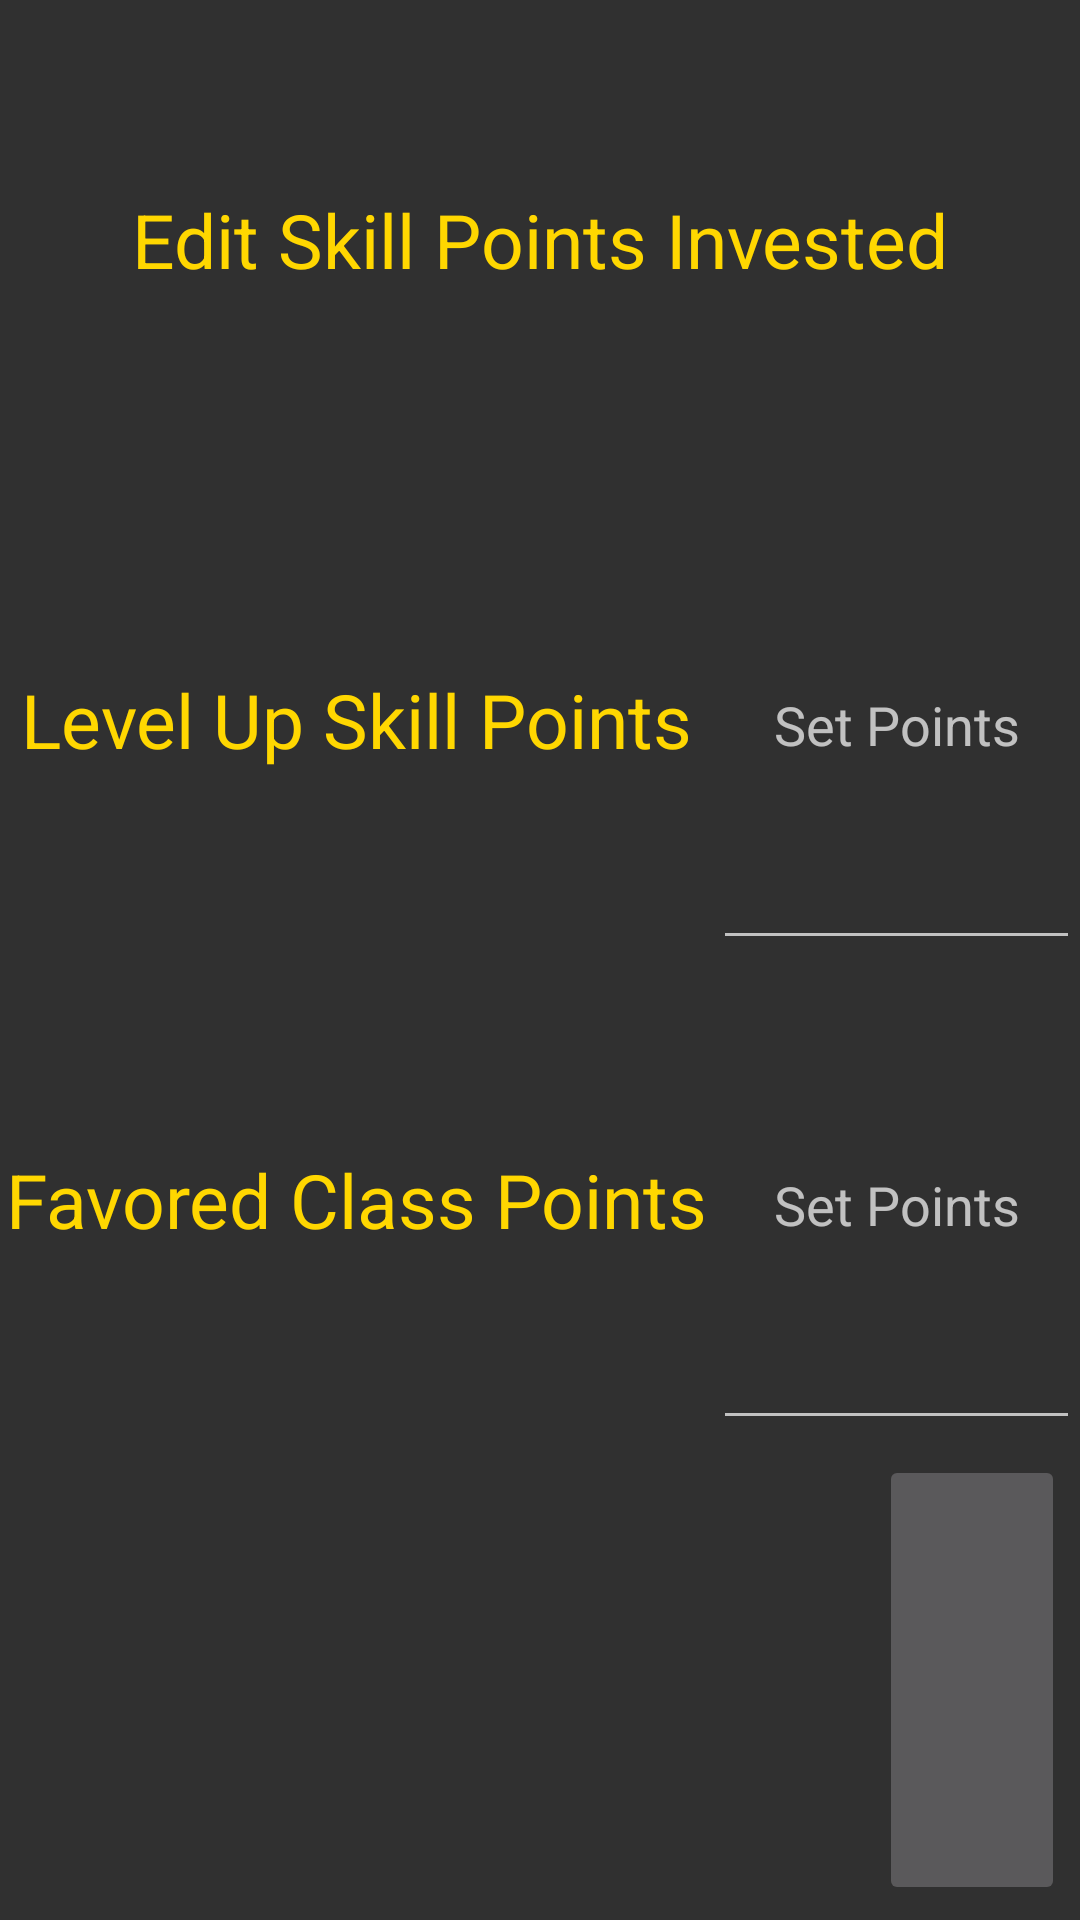

Layout XML and referenced resources for this Android screen:
<!-- AndroidManifest.xml: application theme AppTheme -->
<!-- res/layout/edit_player_character_skill_values_dialog_view.xml -->
<?xml version="1.0" encoding="utf-8"?>
<android.support.constraint.ConstraintLayout xmlns:android="http://schemas.android.com/apk/res/android"
    android:layout_width="match_parent"
    android:layout_height="match_parent"
    xmlns:app="http://schemas.android.com/apk/res-auto"
    android:focusable="true"
    android:descendantFocusability="beforeDescendants"
    android:focusableInTouchMode="true">
    <android.support.constraint.Guideline
        android:id="@+id/EditsSkillValuesTitleHorizontalGuideline"
        android:layout_width="wrap_content"
        android:layout_height="wrap_content"
        app:layout_constraintGuide_percent=".25"
        android:orientation="horizontal"/>
    <android.support.constraint.Guideline
        android:id="@+id/EditsSkillValuesLevelUpPointsHorizontalGuideline"
        android:layout_width="wrap_content"
        android:layout_height="wrap_content"
        app:layout_constraintGuide_percent=".5"
        android:orientation="horizontal"/>
    <android.support.constraint.Guideline
        android:id="@+id/EditsSkillValuesFavoredClassPointsHorizontalGuideline"
        android:layout_width="wrap_content"
        android:layout_height="wrap_content"
        app:layout_constraintGuide_percent=".75"
        android:orientation="horizontal"/>
    <android.support.constraint.Guideline
        android:id="@+id/EditSkillsValueLabelVerticalGuideline"
        android:layout_width="wrap_content"
        android:layout_height="wrap_content"
        app:layout_constraintGuide_percent=".66"
        android:orientation="vertical"/>
    <android.support.constraint.Guideline
        android:id="@+id/EditSkillsSaveVerticalGuideline"
        android:layout_width="wrap_content"
        android:layout_height="wrap_content"
        app:layout_constraintGuide_percent=".8"
        android:orientation="vertical"/>
    <android.support.constraint.Guideline
        android:id="@+id/EditSkillsDeleteVerticalGuideline"
        android:layout_width="wrap_content"
        android:layout_height="wrap_content"
        app:layout_constraintGuide_percent=".25"
        android:orientation="vertical"/>
    <TextView
        android:layout_width="0dp"
        android:layout_height="0dp"
        android:text="@string/EditSkillValues"
        android:textColor="@color/colorPlainText"
        android:gravity="center"
        android:textSize="25sp"
        app:layout_constraintLeft_toLeftOf="parent"
        app:layout_constraintStart_toStartOf="parent"
        app:layout_constraintTop_toTopOf="parent"
        app:layout_constraintRight_toRightOf="parent"
        app:layout_constraintEnd_toEndOf="parent"
        app:layout_constraintBottom_toTopOf="@id/EditsSkillValuesTitleHorizontalGuideline"/>
    <TextView
        android:layout_width="0dp"
        android:layout_height="0dp"
        android:text="@string/LevelUpPoints"
        android:textColor="@color/colorPlainText"
        android:gravity="center"
        android:textSize="25sp"
        android:labelFor="@id/GetLevelUpSkillPoints"
        app:layout_constraintLeft_toLeftOf="parent"
        app:layout_constraintStart_toStartOf="parent"
        app:layout_constraintTop_toBottomOf="@id/EditsSkillValuesTitleHorizontalGuideline"
        app:layout_constraintRight_toLeftOf="@id/EditSkillsValueLabelVerticalGuideline"
        app:layout_constraintEnd_toStartOf="@id/EditSkillsValueLabelVerticalGuideline"
        app:layout_constraintBottom_toTopOf="@id/EditsSkillValuesLevelUpPointsHorizontalGuideline"/>
    <EditText
        android:id="@+id/GetLevelUpSkillPoints"
        android:layout_width="0dp"
        android:layout_height="0dp"
        android:maxLength="2"
        app:layout_constraintLeft_toRightOf="@id/EditSkillsValueLabelVerticalGuideline"
        app:layout_constraintStart_toEndOf="@id/EditSkillsValueLabelVerticalGuideline"
        app:layout_constraintTop_toBottomOf="@id/EditsSkillValuesTitleHorizontalGuideline"
        app:layout_constraintRight_toRightOf="parent"
        app:layout_constraintEnd_toEndOf="parent"
        app:layout_constraintBottom_toTopOf="@id/EditsSkillValuesLevelUpPointsHorizontalGuideline"
        android:gravity="center"
        android:inputType="number"
        android:hint="@string/SetPoints"/>
    <TextView
        android:layout_width="0dp"
        android:layout_height="0dp"
        android:text="@string/FavoredClassPoints"
        android:textColor="@color/colorPlainText"
        android:gravity="center"
        android:textSize="25sp"
        android:labelFor="@id/GetFavoredClassPoints"
        app:layout_constraintLeft_toLeftOf="parent"
        app:layout_constraintStart_toStartOf="parent"
        app:layout_constraintTop_toBottomOf="@id/EditsSkillValuesLevelUpPointsHorizontalGuideline"
        app:layout_constraintRight_toLeftOf="@id/EditSkillsValueLabelVerticalGuideline"
        app:layout_constraintEnd_toStartOf="@id/EditSkillsValueLabelVerticalGuideline"
        app:layout_constraintBottom_toTopOf="@id/EditsSkillValuesFavoredClassPointsHorizontalGuideline"/>
    <EditText
        android:id="@+id/GetFavoredClassPoints"
        android:layout_width="0dp"
        android:layout_height="0dp"
        android:maxLength="2"
        app:layout_constraintLeft_toRightOf="@id/EditSkillsValueLabelVerticalGuideline"
        app:layout_constraintStart_toEndOf="@id/EditSkillsValueLabelVerticalGuideline"
        app:layout_constraintTop_toBottomOf="@id/EditsSkillValuesLevelUpPointsHorizontalGuideline"
        app:layout_constraintRight_toRightOf="parent"
        app:layout_constraintEnd_toEndOf="parent"
        app:layout_constraintBottom_toTopOf="@id/EditsSkillValuesFavoredClassPointsHorizontalGuideline"
        android:gravity="center"
        android:inputType="number"
        android:hint="@string/SetPoints"/>
    <Button
        android:id="@+id/DeleteSkillButton"
        android:layout_width="0dp"
        android:layout_height="0dp"
        android:text="@string/DeleteSkill"
        android:gravity="center"
        android:layout_margin="5dp"
        android:visibility="gone"
        app:layout_constraintLeft_toLeftOf="parent"
        app:layout_constraintStart_toStartOf="parent"
        app:layout_constraintTop_toBottomOf="@id/EditsSkillValuesFavoredClassPointsHorizontalGuideline"
        app:layout_constraintRight_toLeftOf="@id/EditSkillsDeleteVerticalGuideline"
        app:layout_constraintEnd_toStartOf="@id/EditSkillsDeleteVerticalGuideline"
        app:layout_constraintBottom_toBottomOf="parent"/>
    <ImageButton
        android:id="@+id/SaveSkillChanges"
        android:layout_width="0dp"
        android:layout_height="0dp"
        android:layout_gravity="center"
        android:adjustViewBounds="true"
        android:scaleType="fitCenter"
        android:src="@drawable/save_icon"
        android:layout_margin="5dp"
        app:layout_constraintBottom_toBottomOf="parent"
        app:layout_constraintEnd_toEndOf="parent"
        app:layout_constraintLeft_toRightOf="@id/EditSkillsSaveVerticalGuideline"
        app:layout_constraintRight_toRightOf="parent"
        app:layout_constraintStart_toEndOf="@id/EditSkillsSaveVerticalGuideline"
        app:layout_constraintTop_toBottomOf="@id/EditsSkillValuesFavoredClassPointsHorizontalGuideline"
        android:contentDescription="@string/SaveChanges"/>
</android.support.constraint.ConstraintLayout>
<!-- resources referenced by this layout -->
<resources>
  <color name="colorPlainText">#FFD700</color>
  <string name="DeleteSkill">Delete Skill</string>
  <string name="EditSkillValues">Edit Skill Points Invested</string>
  <string name="FavoredClassPoints">Favored Class Points</string>
  <string name="LevelUpPoints">Level Up Skill Points</string>
  <string name="SaveChanges">Save Changes</string>
  <string name="SetPoints">Set Points</string>
  <style name="AppTheme" parent="Theme.AppCompat">
          
  
      </style>
</resources>
